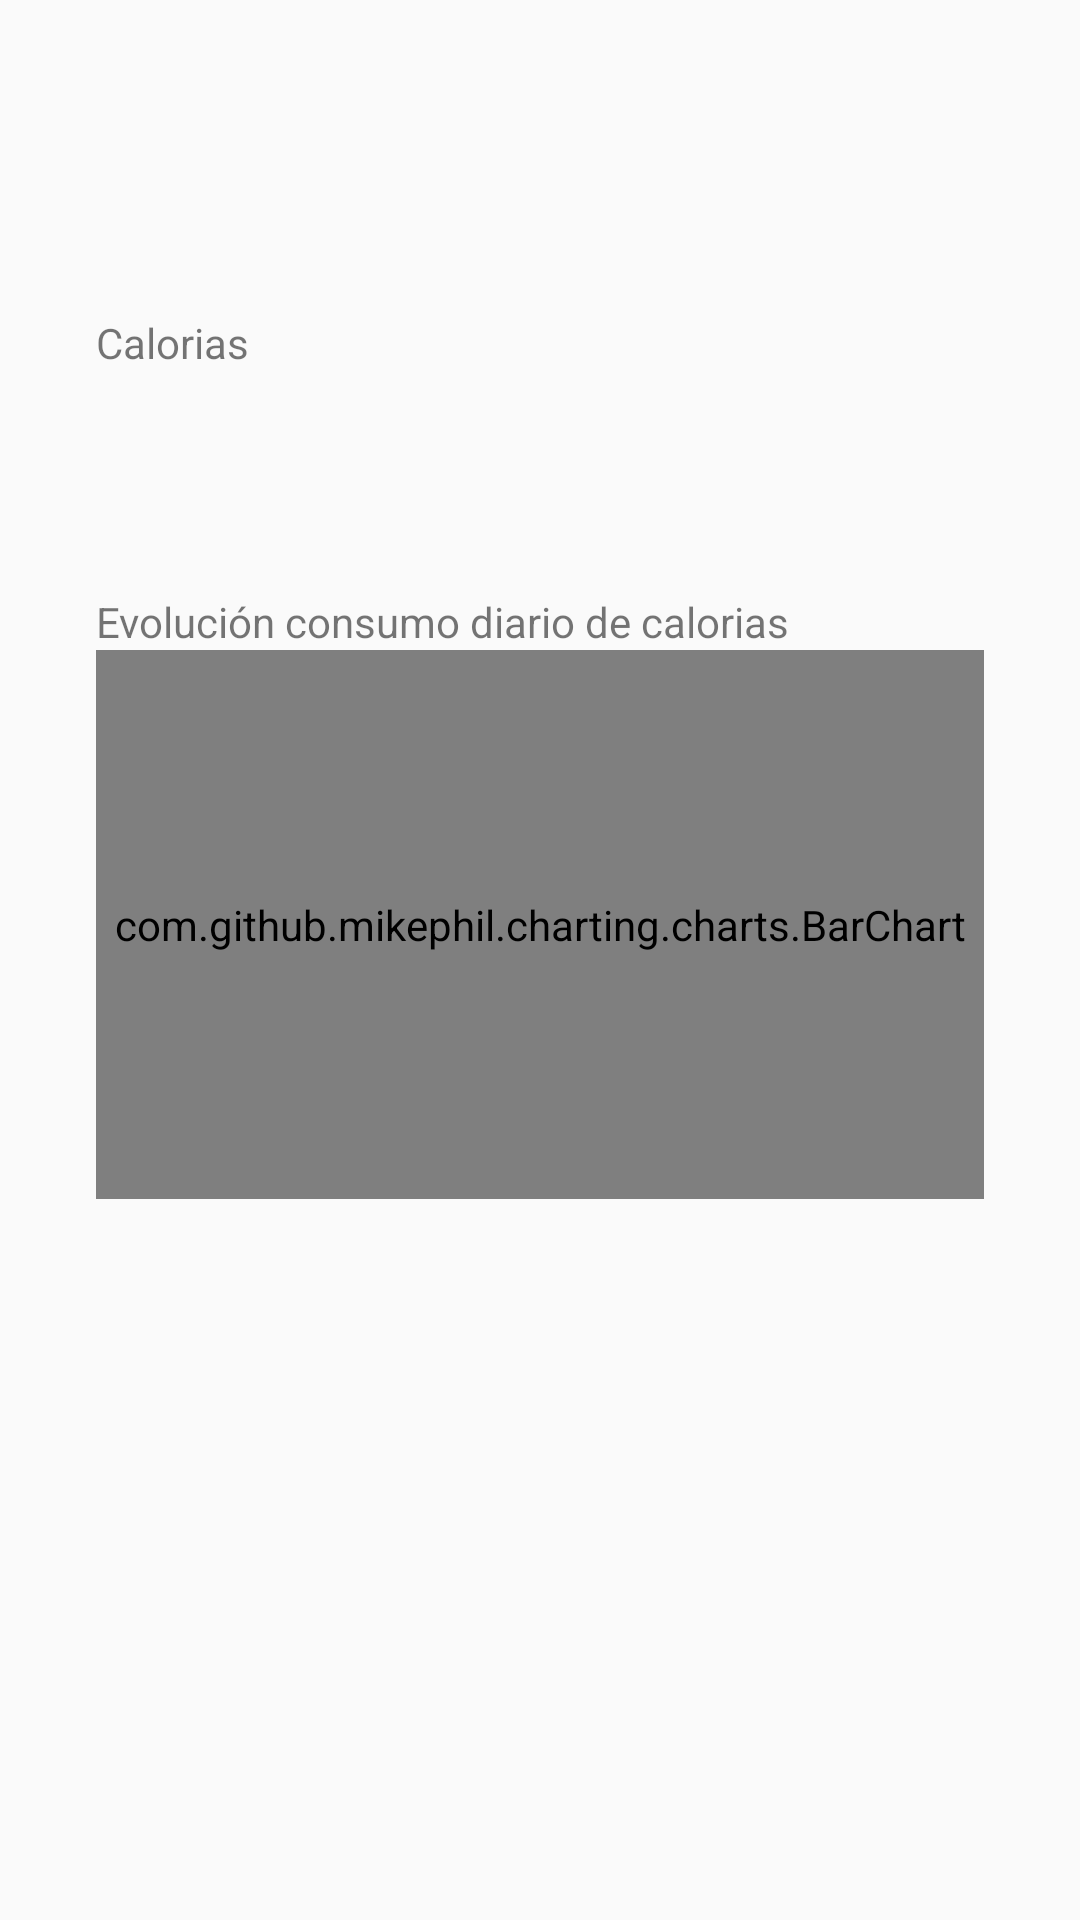

Layout XML and referenced resources for this Android screen:
<!-- AndroidManifest.xml: application theme AppTheme -->
<!-- res/layout/list_realizadas_fragment.xml -->
<?xml version="1.0" encoding="utf-8"?>
<androidx.constraintlayout.widget.ConstraintLayout xmlns:android="http://schemas.android.com/apk/res/android"
    xmlns:app="http://schemas.android.com/apk/res-auto"
    xmlns:tools="http://schemas.android.com/tools"
    android:id="@+id/frameLayoutRealizadas"
    android:layout_width="match_parent"
    android:layout_height="match_parent"
    tools:context=".fragments.ListRealizadasFragment">

    <androidx.constraintlayout.widget.Guideline
        android:id="@+id/guideline10"
        android:layout_width="wrap_content"
        android:layout_height="wrap_content"
        android:orientation="horizontal"
        app:layout_constraintGuide_percent="0.7" />

    <LinearLayout
        android:layout_width="0dp"
        android:layout_height="wrap_content"
        android:layout_marginStart="32dp"
        android:layout_marginTop="24dp"
        android:layout_marginEnd="32dp"
        android:orientation="vertical"
        app:layout_constraintBottom_toTopOf="@+id/guideline10"
        app:layout_constraintEnd_toEndOf="parent"
        app:layout_constraintStart_toStartOf="parent"
        app:layout_constraintTop_toTopOf="parent">

        <Space
            android:layout_width="match_parent"
            android:layout_height="32dp" />
        <TextView
            android:layout_width="wrap_content"
            android:layout_height="wrap_content"
            android:labelFor="@id/edt_calorias_consumidas"
            android:text="Calorias" />

        <TextView
            android:id="@+id/edt_calorias_consumidas"
            android:layout_width="match_parent"
            android:layout_height="wrap_content"
            android:autofillHints="@string/edt_cal_cons"
            android:ems="10"
            android:inputType="textPersonName" />

        <Space
            android:layout_width="match_parent"
            android:layout_height="4dp" />

        <TextView
            android:id="@+id/edt_calorias_semana"
            android:layout_width="match_parent"
            android:layout_height="wrap_content"
            android:ems="10"
            android:inputType="textPersonName" />

        <Space
            android:layout_width="match_parent"
            android:layout_height="32dp" />


        <TextView
            android:layout_width="wrap_content"
            android:layout_height="wrap_content"
            android:labelFor="@id/grafico"
            android:text="Evolución consumo diario de calorias" />
        <com.github.mikephil.charting.charts.BarChart
            android:id="@+id/grafico"
            android:layout_width="match_parent"
            android:layout_height="183dp"
            android:fillViewport="true"></com.github.mikephil.charting.charts.BarChart>
    </LinearLayout>

</androidx.constraintlayout.widget.ConstraintLayout>
<!-- resources referenced by this layout -->
<resources>
  <string name="edt_cal_cons">Calorias Consumidas: </string>
  <style name="AppTheme" parent="Theme.AppCompat.Light.DarkActionBar">
          
          <item name="colorPrimary">#004D40</item>
          <item name="colorPrimaryDark">#00796B</item>
          <item name="colorAccent">#33691E</item>
          <item name="colorSecondary">#B71C1C</item>
      </style>
</resources>
